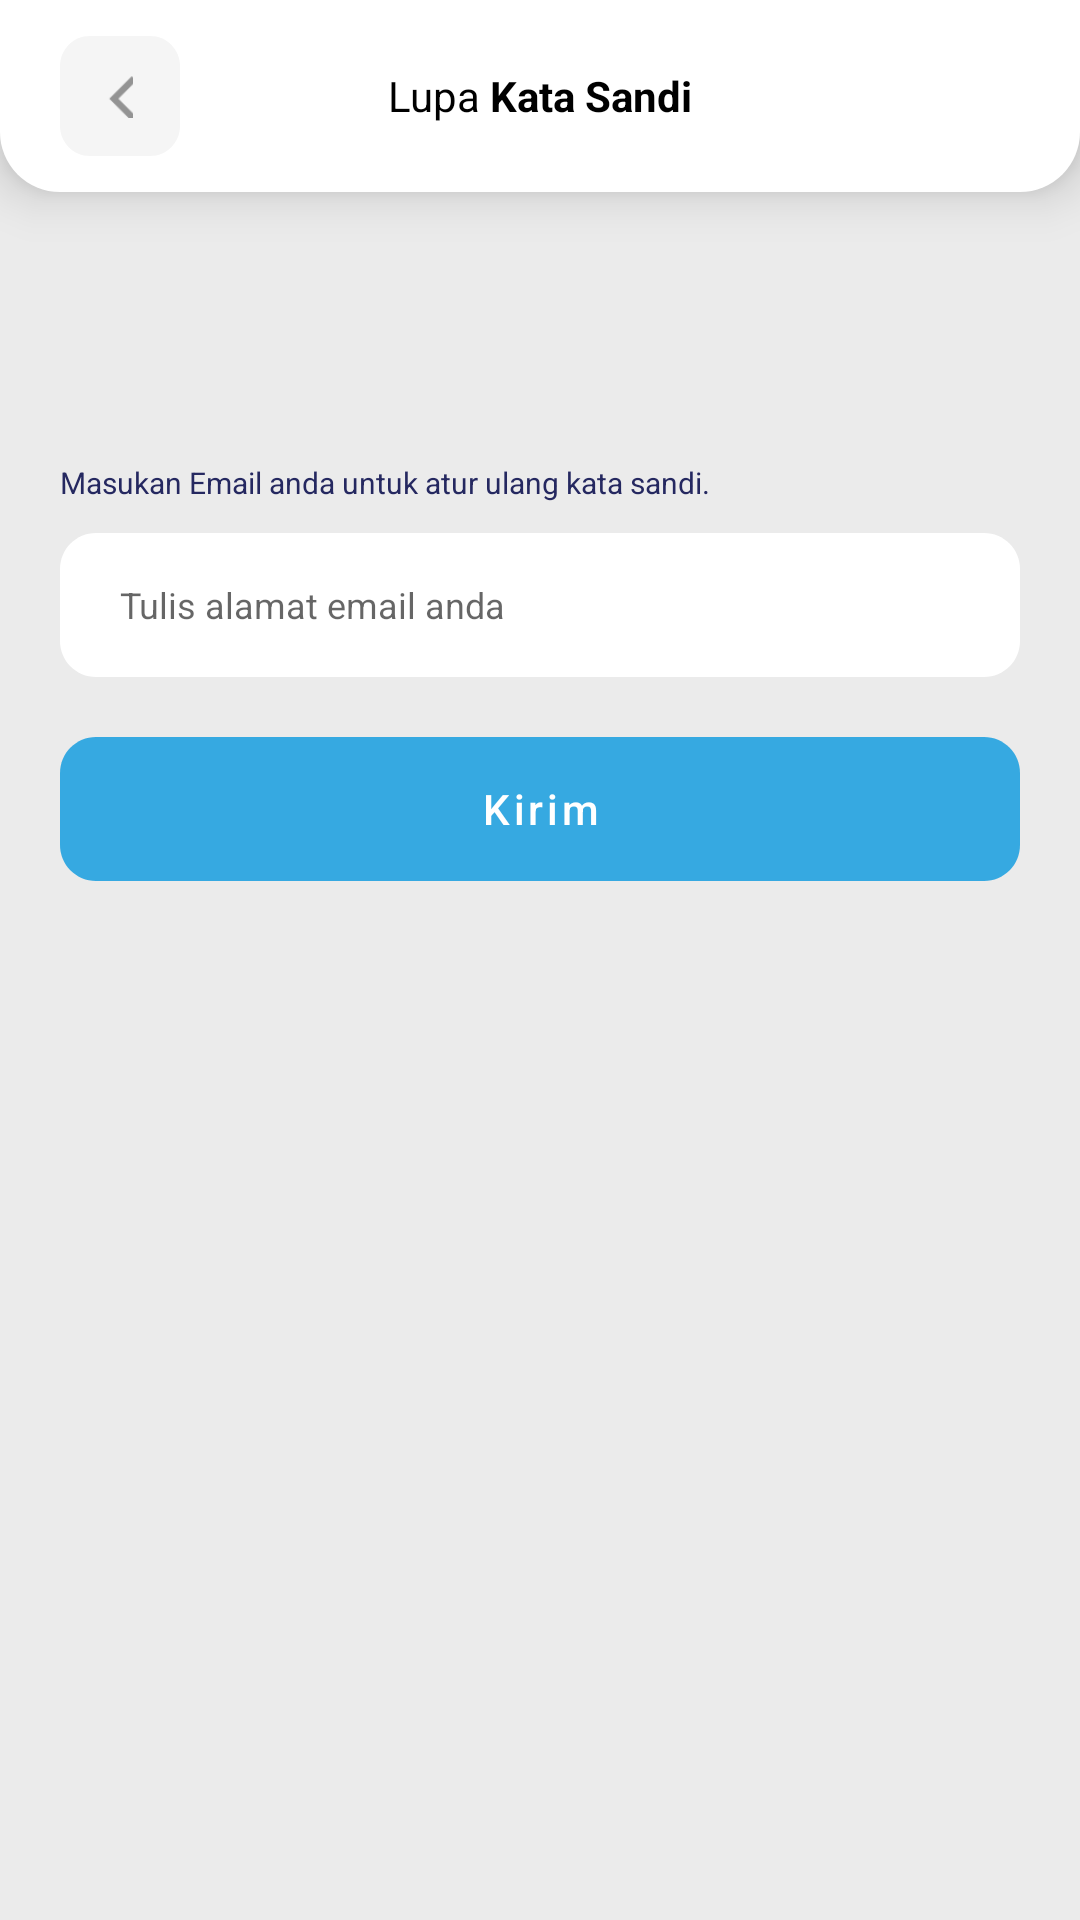

Android layout source for this screen:
<!-- AndroidManifest.xml: application theme Theme.DportidV1NewDesain -->
<!-- res/layout/activity_forgot_password.xml -->
<?xml version="1.0" encoding="utf-8"?>
<androidx.constraintlayout.widget.ConstraintLayout xmlns:android="http://schemas.android.com/apk/res/android"
    xmlns:app="http://schemas.android.com/apk/res-auto"
    xmlns:tools="http://schemas.android.com/tools"
    android:layout_width="match_parent"
    android:layout_height="match_parent"
    android:background="@color/main_color_grey"
    tools:context=".view.login.ForgotPasswordActivity">

    <LinearLayout
        android:layout_width="match_parent"
        android:layout_height="match_parent"
        android:orientation="vertical"
        android:weightSum="10">

        <LinearLayout
            android:id="@+id/rectangle_3"
            android:layout_width="match_parent"
            android:layout_height="0px"
            android:layout_alignParentLeft="true"
            android:layout_alignParentTop="true"
            android:layout_alignParentRight="true"
            android:layout_alignParentBottom="true"
            android:layout_weight="1"
            android:background="@drawable/rectangle_3"
            android:elevation="10dp"
            app:layout_constraintEnd_toEndOf="parent"
            app:layout_constraintStart_toStartOf="parent"
            app:layout_constraintTop_toTopOf="parent">

            <LinearLayout
                android:layout_width="match_parent"
                android:layout_height="match_parent"
                android:layout_gravity="center"
                android:layout_marginHorizontal="20dp"
                android:gravity="center"
                android:orientation="horizontal"
                android:weightSum="100">

                <LinearLayout
                    android:id="@+id/ll_back"
                    android:layout_width="0px"
                    android:layout_height="40dp"
                    android:layout_weight="15">

                    <LinearLayout
                        android:layout_width="40dp"
                        android:layout_height="40dp"
                        android:background="@drawable/rectangle_1"
                        android:gravity="center">

                        <ImageView
                            android:layout_width="15dp"
                            android:layout_height="15dp"
                            android:layout_gravity="center"
                            android:src="@drawable/ic_back" />

                    </LinearLayout>


                </LinearLayout>

                <TextView
                    android:layout_width="0px"
                    android:layout_height="40dp"
                    android:layout_weight="70"
                    android:gravity="center"
                    android:text="@string/forgotpassword_akun"
                    android:textAppearance="@style/daftar_akun" />

                <ImageView
                    android:layout_width="0px"
                    android:layout_height="40dp"
                    android:layout_weight="15" />
            </LinearLayout>

        </LinearLayout>

        <ScrollView
            android:layout_width="match_parent"
            android:layout_height="0px"
            android:layout_weight="9">

            <LinearLayout
                android:layout_width="match_parent"
                android:layout_height="0px"
                android:layout_gravity="center|top"
                android:layout_marginVertical="20dp"
                android:orientation="vertical">

                <TextView
                    android:id="@+id/lbl_belum_punya_akun"
                    android:layout_width="wrap_content"
                    android:layout_height="wrap_content"
                    android:layout_marginTop="70dp"
                    android:layout_marginHorizontal="20dp"
                    android:text="@string/warning_email"
                    android:textColor="@color/main_color"
                    android:textSize="10sp"
                    app:layout_constraintEnd_toEndOf="parent"
                    app:layout_constraintStart_toStartOf="parent"
                    app:layout_constraintTop_toBottomOf="@id/logo_dport_driver" />

                <EditText
                    android:id="@+id/et_email"
                    android:layout_width="match_parent"
                    android:layout_height="48dp"
                    android:layout_alignParentLeft="true"
                    android:layout_marginHorizontal="20dp"
                    android:layout_alignParentTop="true"
                    android:layout_marginTop="10dp"
                    android:background="@drawable/rectangle_4"
                    android:hint="@string/hint_email"
                    android:textSize="12sp"
                    android:paddingLeft="20dp"
                    android:inputType="textEmailAddress"/>

                <com.google.android.material.button.MaterialButton
                    android:id="@+id/btn_kirim_new_password"
                    android:layout_width="match_parent"
                    android:layout_height="48dp"
                    android:layout_alignParentLeft="true"
                    android:layout_marginHorizontal="20dp"
                    android:layout_alignParentTop="true"
                    android:layout_marginTop="20dp"
                    android:background="@drawable/rectangle_2"
                    android:layout_gravity="center"
                    app:backgroundTint="#36A9E1"
                    android:text="@string/kirim"
                    android:textAllCaps="false"
                    android:textColor="@color/white"/>

            </LinearLayout>

        </ScrollView>
    </LinearLayout>

</androidx.constraintlayout.widget.ConstraintLayout>
<!-- resources referenced by this layout -->
<resources>
  <color name="main_color">#252860</color>
  <color name="main_color_grey">#EBEBEB</color>
  <color name="white">#FFFFFFFF</color>
  <!-- drawable ic_back: png bitmap (drawable, 347 bytes) -->
  <!-- drawable rectangle_1 (drawable) -->
  <vector
      xmlns:android="http://schemas.android.com/apk/res/android"
      xmlns:aapt="http://schemas.android.com/aapt"
      android:width="40dp"
      android:height="40dp"
      android:viewportWidth="40"
      android:viewportHeight="40"
      >
  
      <group>
  
          <clip-path
              android:pathData="M10 0H30C35.5228 0 40 4.47715 40 10V30C40 35.5228 35.5228 40 30 40H10C4.47715 40 0 35.5228 0 30V10C0 4.47715 4.47715 0 10 0Z"
              />
  
          <path
              android:pathData="M0 0V40H40V0"
              android:fillColor="#F5F5F5"
              />
  
      </group>
  
  </vector>
  <!-- drawable rectangle_2 (drawable) -->
  <vector
      xmlns:android="http://schemas.android.com/apk/res/android"
      xmlns:aapt="http://schemas.android.com/aapt"
      android:width="320dp"
      android:height="48dp"
      android:viewportWidth="320"
      android:viewportHeight="48"
      >
  
      <group>
  
          <clip-path
              android:pathData="M12 0H308C314.627 0 320 5.37258 320 12V36C320 42.6274 314.627 48 308 48H12C5.37258 48 0 42.6274 0 36V12C0 5.37258 5.37258 0 12 0Z"
              />
  
          <path
              android:pathData="M0 0V48H320V0"
              android:fillColor="#36A9E1"
              />
  
      </group>
  
  </vector>
  <!-- drawable rectangle_3 (drawable) -->
  <?xml version="1.0" encoding="utf-8"?>
  <shape xmlns:android="http://schemas.android.com/apk/res/android" android:shape="rectangle" android:padding="10dp">
      <solid android:color="#FFFFFF"/> 
      <corners
          android:bottomRightRadius="20dp"
          android:bottomLeftRadius="20dp"
          />
  </shape>
  <!-- drawable rectangle_4 (drawable) -->
  <vector
      xmlns:android="http://schemas.android.com/apk/res/android"
      xmlns:aapt="http://schemas.android.com/aapt"
      android:width="320dp"
      android:height="48dp"
      android:viewportWidth="320"
      android:viewportHeight="48"
      >
  
      <group>
  
          <clip-path
              android:pathData="M12 0H308C314.627 0 320 5.37258 320 12V36C320 42.6274 314.627 48 308 48H12C5.37258 48 0 42.6274 0 36V12C0 5.37258 5.37258 0 12 0Z"
              />
  
          <path
              android:pathData="M0 0V48H320V0"
              android:fillColor="#FFFFFF"
              />
  
      </group>
  
  </vector>
  <string name="forgotpassword_akun">Lupa <b>Kata Sandi</b></string>
  <string name="hint_email">Tulis alamat email anda</string>
  <string name="kirim">Kirim</string>
  <string name="warning_email">Masukan Email anda untuk atur ulang kata sandi.</string>
  <style name="daftar_akun">
          <item name="android:textSize">
              14sp
          </item>
          <item name="android:textColor">
              #000000
          </item>
      </style>
  <style name="Theme.DportidV1NewDesain" parent="Theme.MaterialComponents.DayNight.NoActionBar">
          
          <item name="colorPrimary">@color/main_color_grey</item>
          <item name="colorPrimaryVariant">@color/main_color_grey</item>
          <item name="colorOnPrimary">@color/white</item>
          
          <item name="colorSecondary">@color/teal_200</item>
          <item name="colorSecondaryVariant">@color/teal_700</item>
          <item name="colorOnSecondary">@color/black</item>
          
          <item name="android:statusBarColor" tools:targetApi="l">?attr/colorPrimaryVariant</item>
          
      </style>
  <color name="teal_200">#FF03DAC5</color>
  <color name="teal_700">#FF018786</color>
  <color name="black">#FF000000</color>
</resources>
